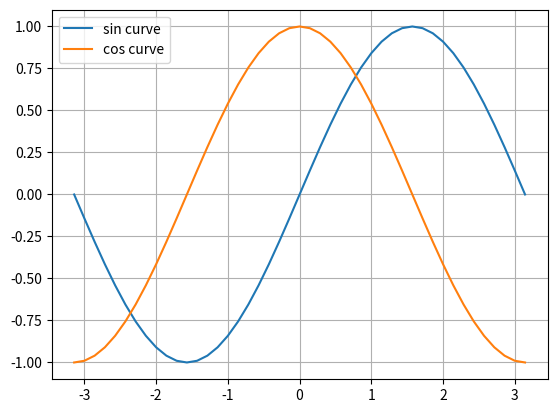

Here is the Python script that generated this plot:
import matplotlib.pyplot as plt
import numpy as np

x = np.linspace(-np.pi, np.pi, 45, endpoint=True)
print("x = ",x)

S = np.sin(x)
C = np.cos(x)

plt.plot(x,S, label='sin curve')
plt.plot(x,C, label='cos curve')
plt.grid(True)
plt.legend(loc='upper left')
plt.show()
